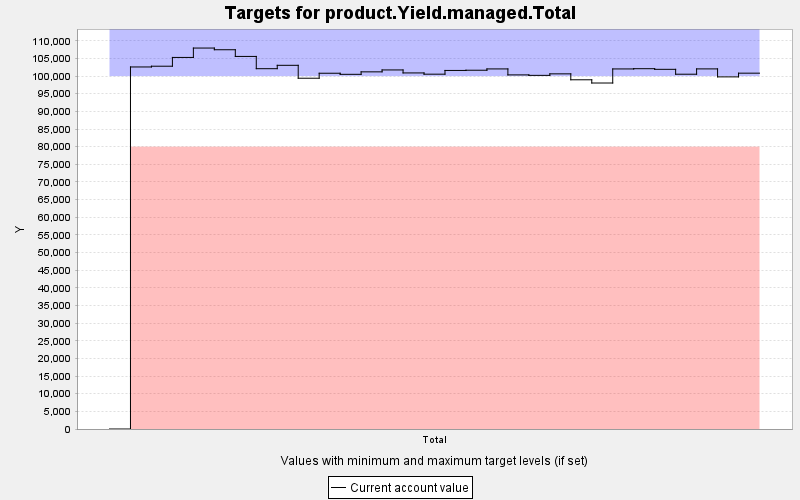

The file beside this chart, header and first rows:
TARGET, PERIOD, YEAR, PERIODWIDTH, MINIMUM, MAXIMUM, MINWEIGHT, MAXWEIGHT, CURRENT, SUMMARY
product.Yield.managed.Total, 0, 0, 10.0, 80000, 100000, 1.0, 1.0, 0.0, 0.0
product.Yield.managed.Total, 1, 10, 10.0, 80000, 100000, 1.0, 100000, 102582, 0.0
product.Yield.managed.Total, 2, 20, 10.0, 80000, 100000, 1.0, 100000, 102795, 0.0
product.Yield.managed.Total, 3, 30, 10.0, 80000, 100000, 1.0, 100000, 105281, 0.0
product.Yield.managed.Total, 4, 40, 10.0, 80000, 100000, 1.0, 100000, 107941, 0.0
product.Yield.managed.Total, 5, 50, 10.0, 80000, 100000, 1.0, 100000, 107462, 0.0
product.Yield.managed.Total, 6, 60, 10.0, 80000, 100000, 1.0, 100000, 105567, 0.0
product.Yield.managed.Total, 7, 70, 10.0, 80000, 100000, 1.0, 100000, 102093, 0.0
product.Yield.managed.Total, 8, 80, 10.0, 80000, 100000, 1.0, 100000, 103050, 0.0
product.Yield.managed.Total, 9, 90, 10.0, 80000, 100000, 1.0, 100000, 99392, 0.0
product.Yield.managed.Total, 10, 100, 10.0, 80000, 100000, 1.0, 100000, 100804, 0.0
product.Yield.managed.Total, 11, 110, 10.0, 80000, 100000, 1.0, 100000, 100498, 0.0
product.Yield.managed.Total, 12, 120, 10.0, 80000, 100000, 1.0, 100000, 101196, 0.0
product.Yield.managed.Total, 13, 130, 10.0, 80000, 100000, 1.0, 100000, 101738, 0.0
product.Yield.managed.Total, 14, 140, 10.0, 80000, 100000, 1.0, 100000, 100891, 0.0
product.Yield.managed.Total, 15, 150, 10.0, 80000, 100000, 1.0, 100000, 100537, 0.0
product.Yield.managed.Total, 16, 160, 10.0, 80000, 100000, 1.0, 100000, 101597, 0.0
product.Yield.managed.Total, 17, 170, 10.0, 80000, 100000, 1.0, 100000, 101657, 0.0
product.Yield.managed.Total, 18, 180, 10.0, 80000, 100000, 1.0, 100000, 102027, 0.0
product.Yield.managed.Total, 19, 190, 10.0, 80000, 100000, 1.0, 100000, 100334, 0.0
product.Yield.managed.Total, 20, 200, 10.0, 80000, 100000, 1.0, 100000, 100202, 0.0
product.Yield.managed.Total, 21, 210, 10.0, 80000, 100000, 1.0, 100000, 100630, 0.0
product.Yield.managed.Total, 22, 220, 10.0, 80000, 100000, 1.0, 100000, 98949, 0.0
product.Yield.managed.Total, 23, 230, 10.0, 80000, 100000, 1.0, 100000, 98035, 0.0
product.Yield.managed.Total, 24, 240, 10.0, 80000, 100000, 1.0, 100000, 102022, 0.0
product.Yield.managed.Total, 25, 250, 10.0, 80000, 100000, 1.0, 100000, 102090, 0.0
product.Yield.managed.Total, 26, 260, 10.0, 80000, 100000, 1.0, 100000, 101912, 0.0
product.Yield.managed.Total, 27, 270, 10.0, 80000, 100000, 1.0, 100000, 100529, 0.0
product.Yield.managed.Total, 28, 280, 10.0, 80000, 100000, 1.0, 100000, 102035, 0.0
product.Yield.managed.Total, 29, 290, 10.0, 80000, 100000, 1.0, 100000, 99773, 0.0
product.Yield.managed.Total, 30, 300, 10.0, 80000, 100000, 1.0, 100000, 100823, 0.0
